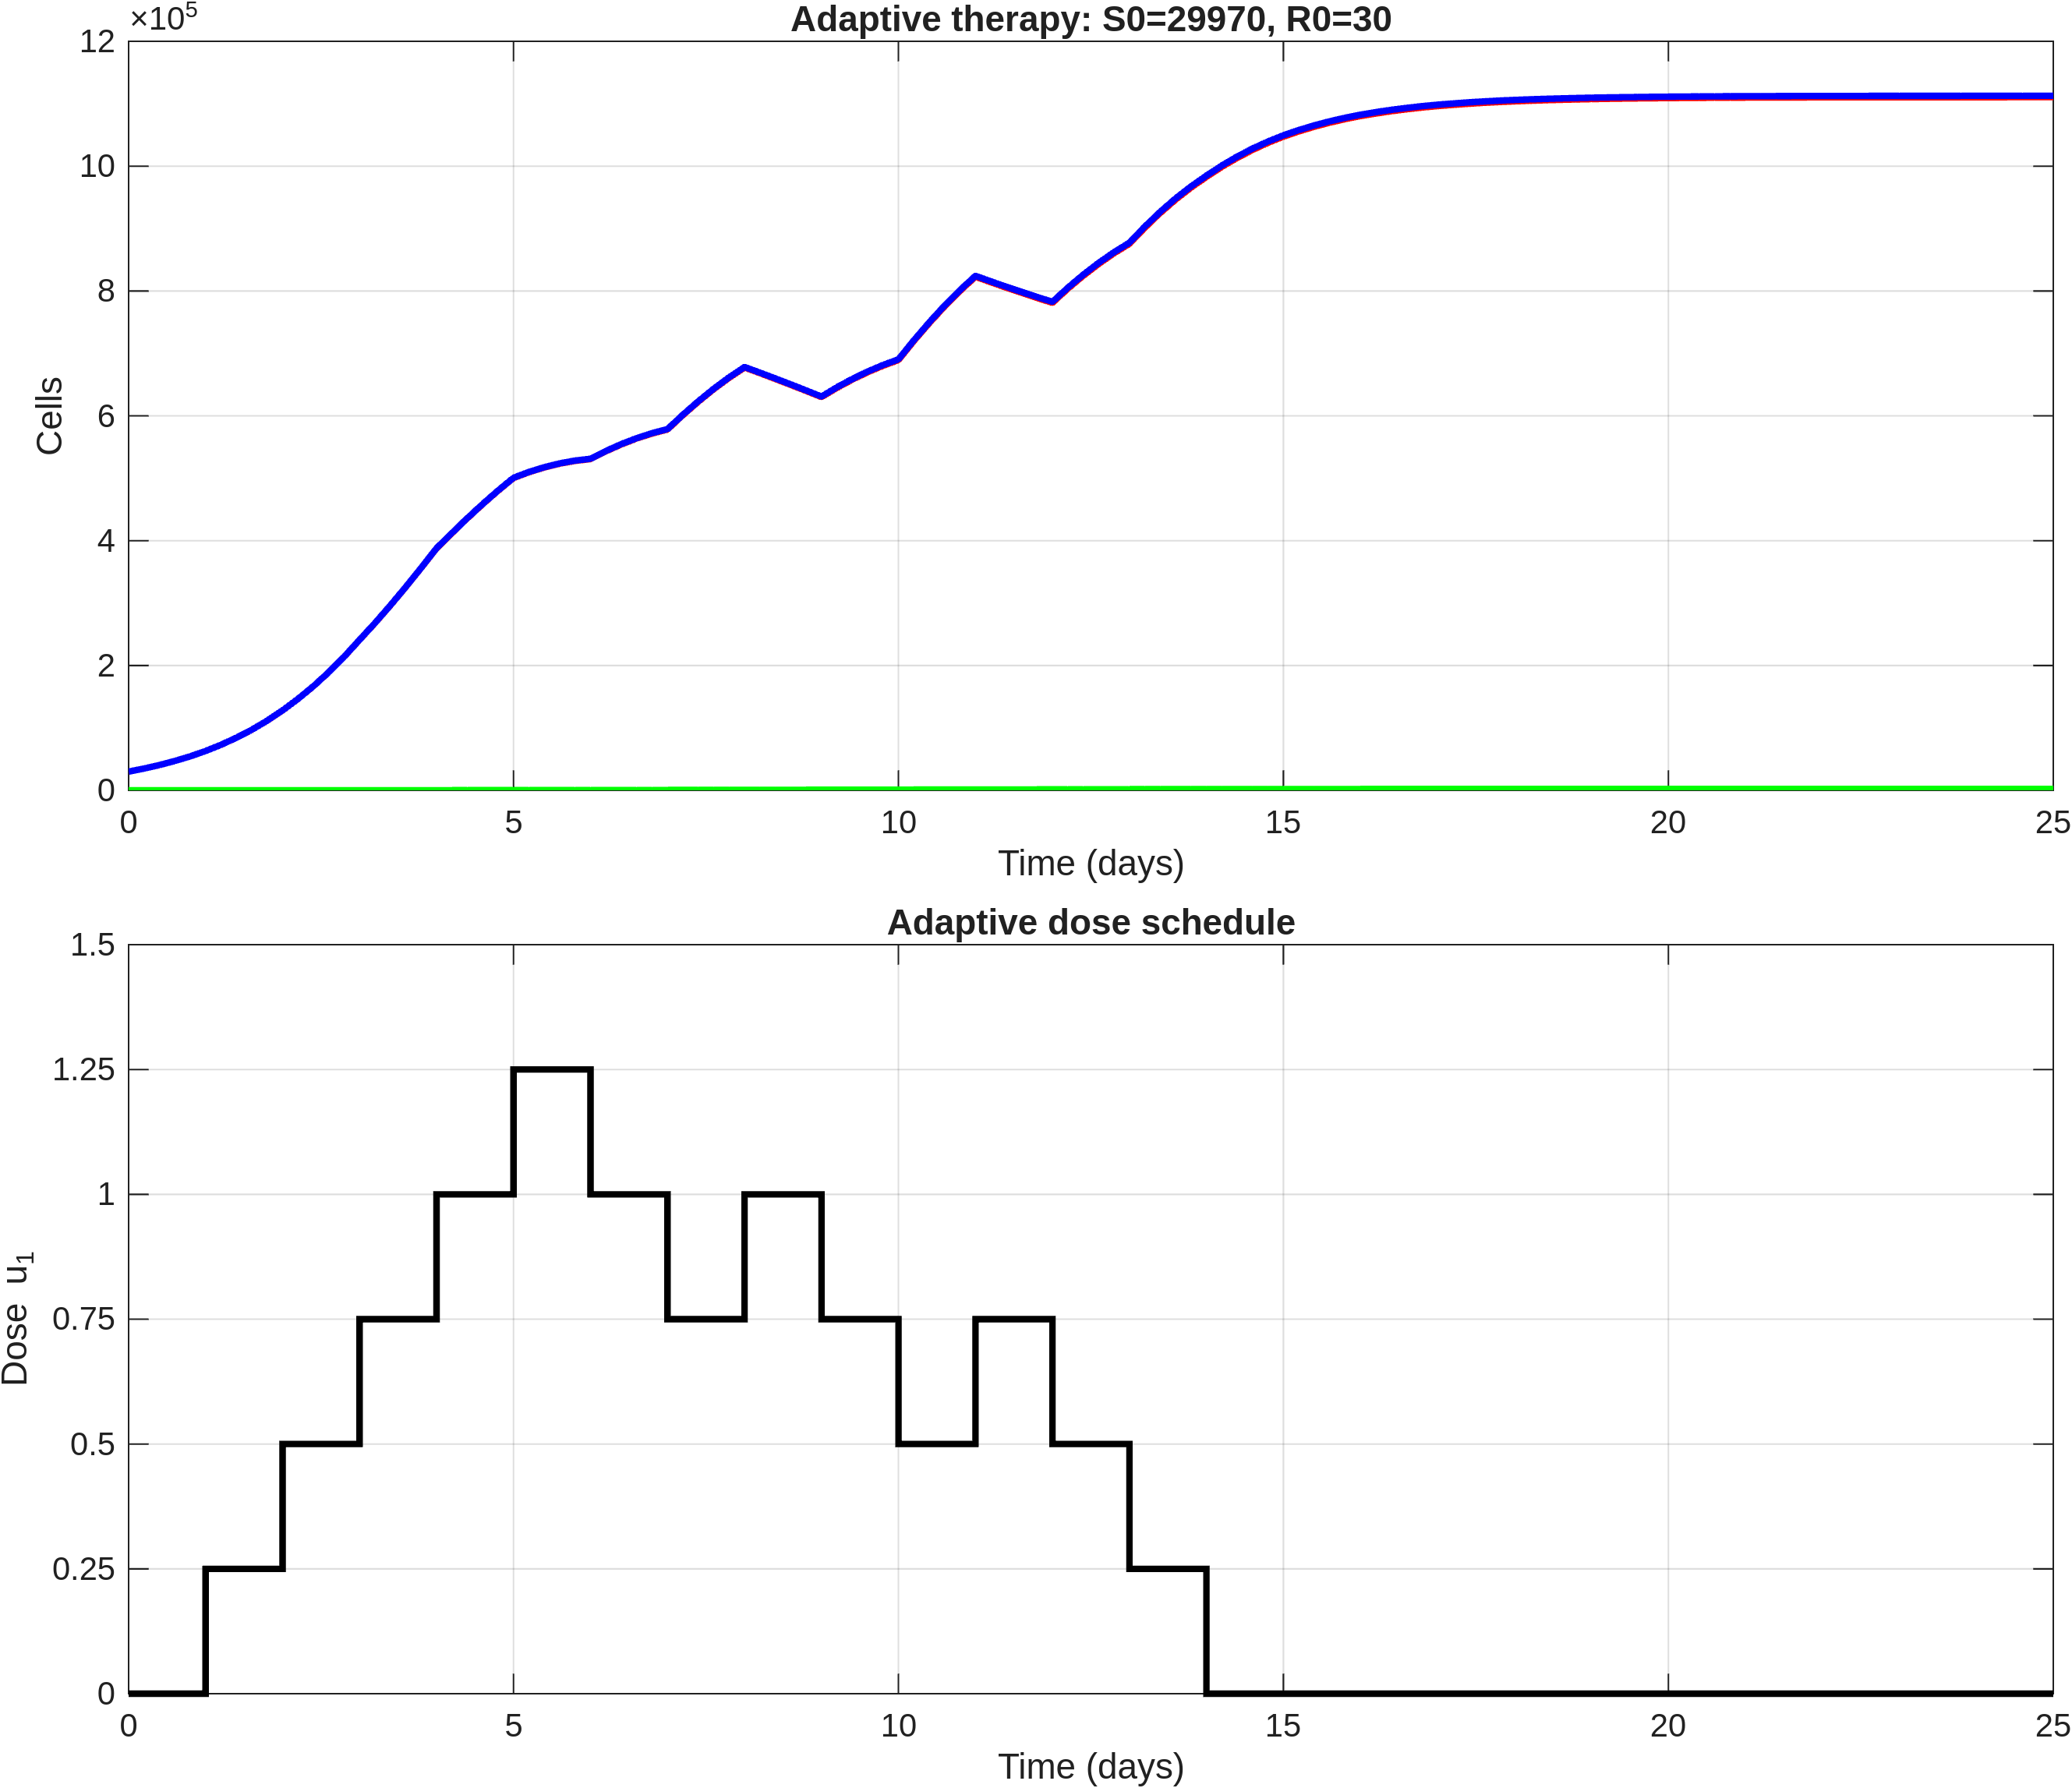

The table this chart was drawn from, first rows:
time, S, R, T, dose_u1
0, 29970, 30, 30000, 0
0.2, 34871, 33.95, 34905, 0
0.4, 40491, 38.37, 40529, 0
0.6, 46969, 43.32, 47012, 0
0.8, 54427, 48.88, 54476, 0
1, 62997, 55.09, 63053, 0.25
1.2, 72928, 62.09, 72990, 0.25
1.4, 84188, 69.84, 84258, 0.25
1.6, 97009, 78.43, 97087, 0.25
1.8, 111560, 87.94, 111648, 0.25
2, 128015, 98.43, 128114, 0.5
2.2, 146387, 110, 146497, 0.5
2.4, 166708, 122.5, 166831, 0.5
2.6, 189203, 136.2, 189339, 0.5
2.8, 213975, 150.9, 214126, 0.5
3, 241058, 166.7, 241225, 0.75
3.2, 267898, 183.5, 268081, 0.75
3.4, 296153, 201.1, 296355, 0.75
3.6, 325651, 219.6, 325870, 0.75
3.8, 356256, 239, 356495, 0.75
4, 387707, 259.1, 387967, 1
4.2, 412078, 279.1, 412357, 1
4.4, 435735, 299.7, 436035, 1
4.6, 458511, 320.7, 458832, 1
4.8, 480120, 342.2, 480462, 1
5, 500371, 364.2, 500735, 1.25
5.2, 509666, 384.3, 510051, 1.25
5.4, 517305, 404.9, 517710, 1.25
5.6, 523400, 426, 523826, 1.25
5.8, 527843, 447.6, 528291, 1.25
6, 530694, 469.8, 531164, 1
6.2, 543209, 496.4, 543705, 1
6.4, 554190, 523.6, 554713, 1
6.6, 563723, 551.3, 564274, 1
6.8, 571688, 579.8, 572268, 1
7, 578123, 608.9, 578732, 0.75
7.2, 601140, 642.3, 601782, 0.75
7.4, 622648, 675.7, 623324, 0.75
7.6, 642645, 709.1, 643354, 0.75
7.8, 660926, 742.3, 661668, 0.75
8, 677455, 775.5, 678230, 1
8.2, 668370, 804.1, 669174, 1
8.4, 659053, 834.3, 659887, 1
8.6, 649543, 866, 650410, 1
8.8, 639848, 899.7, 640748, 1
9, 629992, 935.3, 630927, 0.75
9.2, 644721, 979.6, 645700, 0.75
9.4, 657992, 1024, 659017, 0.75
9.6, 669902, 1069, 670971, 0.75
9.8, 680348, 1114, 681463, 0.75
10, 689380, 1160, 690540, 0.5
10.2, 719898, 1211, 721109, 0.5
10.4, 748592, 1260, 749852, 0.5
10.6, 775449, 1307, 776755, 0.5
10.8, 800214, 1351, 801565, 0.5
11, 822849, 1393, 824242, 0.75
11.2, 813952, 1427, 815380, 0.75
11.4, 805354, 1463, 806817, 0.75
11.6, 797007, 1501, 798509, 0.75
11.8, 788907, 1542, 790448, 0.75
... 66 more rows
